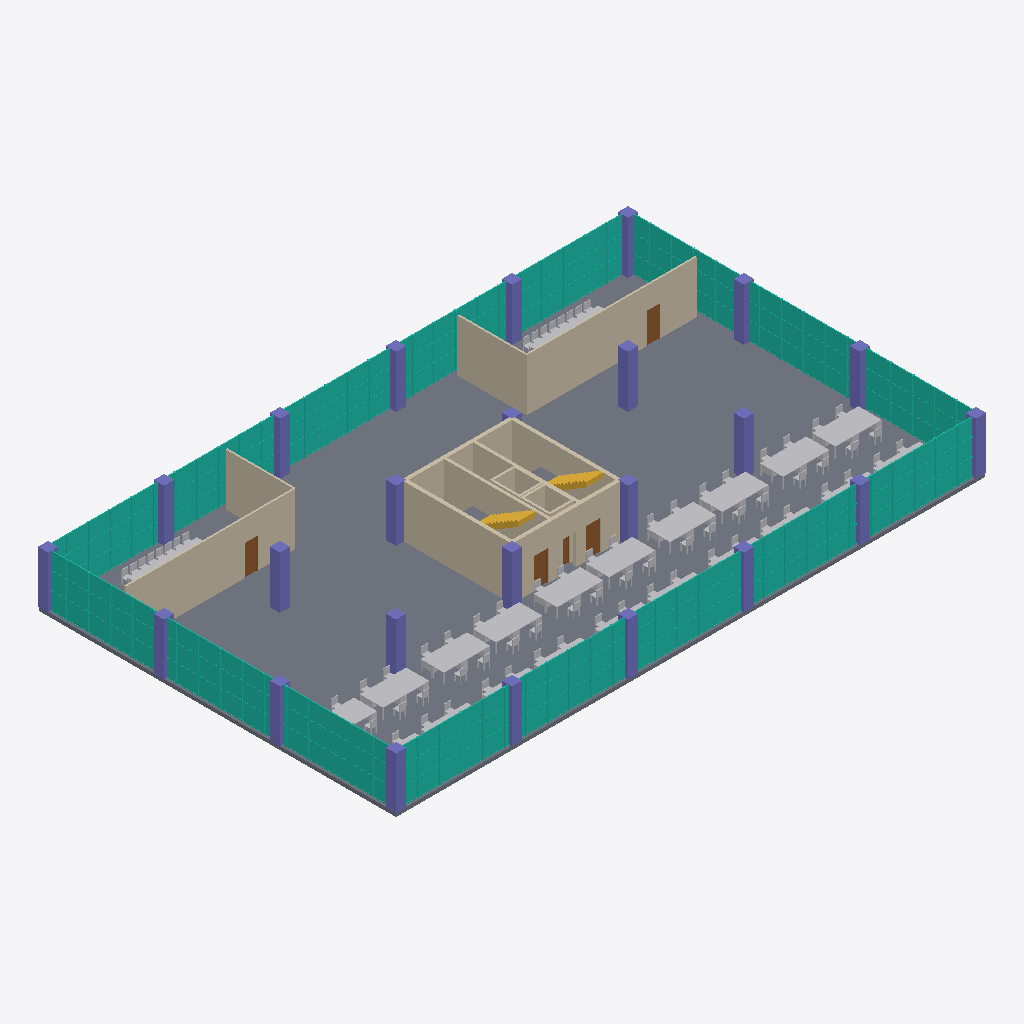
Isometric view of an IFC building model (IFC-SPF (STEP), schema IFC4, length unit millimetre), seen from the south-west, elements coloured by IFC class: 132 other elements (light grey), 24 columns (violet), 9 walls (beige), 5 doors (brown), 3 slabs (grey), 2 stairs (yellow), 1 curtain wall (teal).
Extent 40.7 m × 24.7 m × 3.9 m (x, y, z). Storeys (1): Level 0 at 0.00 m. Elements (244): 194 IfcFurniture, 24 IfcColumn, 9 IfcWall, 6 IfcDoor, 4 IfcStair, 3 IfcSanitaryTerminal, 3 IfcSlab, 1 IfcCurtainWall.

HEADER;
FILE_DESCRIPTION(('ViewDefinition [ReferenceView_V1.2]'),'2;1');
FILE_NAME('model.ifc','2026-10-15T01:29:27',('SHKWON'),('MyCAD'),'MyCAD IFC export','MyCAD','');
FILE_SCHEMA(('IFC4'));
ENDSEC;
DATA;
#17=IFCPROJECT('3wwyajor5PKI8FcWN79lHZ',#5,'사무소 기준층 평면도 (S 1:200)',$,$,$,$,(#15),#10);
#20=IFCSITE('2JgVyZTKltnqh6hhiam3NX',#5,'Site',$,$,#19,$,$,.ELEMENT.,$,$,$,$,$);
#23=IFCBUILDING('0iCiu0QHkEFDYOBAXQKVq6',#5,'사무소 기준층 평면도 (S 1:200)',$,$,#22,$,$,.ELEMENT.,$,$,$);
#28=IFCBUILDINGSTOREY('1nPhwbWdSD2VK7ODqYeIaB',#5,'Level 0',$,$,#27,$,$,.ELEMENT.,0.0);
#46=IFCSLAB('0y58pJEnHsZt1MdwkM2uxv',#5,'바닥 슬래브',$,$,#31,#45,$,.FLOOR.);
#61=IFCCURTAINWALL('1nyYrFHPJI2zDXPUVOsA2v',#5,'커튼월',$,$,#56,#60,$,.NOTDEFINED.);
#597=IFCWALL('03p6n$txwfyrM6Z5TE1yzn',#5,'코어 벽',$,$,#592,#596,$,.STANDARD.);
#1153=IFCWALL('0Tud2V6zKgatbtrITjE1wz',#5,'회의실 B 칸막이',$,$,#1142,#1152,$,.STANDARD.);
#904=IFCWALL('0exa5UT7Q2OavvaFRzQHBe',#5,'회의실 A 칸막이',$,$,#893,#903,$,.STANDARD.);
#1195=IFCWALL('3Shg1v2NqkRVraIQ4__FLR',#5,'회의실 B 칸막이 2',$,$,#1184,#1194,$,.STANDARD.);
#666=IFCWALL('13iy9LDchiMMUleWrtdZe7',#5,'코어 칸막이 (서)',$,$,#655,#665,$,.STANDARD.);
#946=IFCWALL('1EvDScoze_cbnqkxwDkQ98',#5,'회의실 A 칸막이 2',$,$,#935,#945,$,.STANDARD.);
#483=IFCCOLUMN('2eiAm3N4knvw0MNzk6d$TT',#5,'기둥 5C',$,$,#472,#482,$,.COLUMN.);
#243=IFCCOLUMN('36ROdw8_JntjOpu49XrFIm',#5,'기둥 2C',$,$,#232,#242,$,.COLUMN.);
#123=IFCCOLUMN('1P3mBj_x_XsI78$PKOvQfZ',#5,'기둥 1A',$,$,#112,#122,$,.COLUMN.);
#463=IFCCOLUMN('2m_izL06iSEUuxvUs00TAx',#5,'기둥 5B',$,$,#452,#462,$,.COLUMN.);
#303=IFCCOLUMN('13N584l_V0O3usZZmP23XI',#5,'기둥 3B',$,$,#292,#302,$,.COLUMN.);
#323=IFCCOLUMN('0_xniYGOXQdf6RZfeZj3jO',#5,'기둥 3C',$,$,#312,#322,$,.COLUMN.);
#223=IFCCOLUMN('30NogXiU_JLUqWrMap9y3$',#5,'기둥 2B',$,$,#212,#222,$,.COLUMN.);
#689=IFCWALL('0CuI7mH5aMh0GfTBXX7KLs',#5,'코어 칸막이 (동)',$,$,#678,#688,$,.STANDARD.);
#383=IFCCOLUMN('3eO2DA5wWZNW0MeRBiw3tC',#5,'기둥 4B',$,$,#372,#382,$,.COLUMN.);
#423=IFCCOLUMN('29ut579$HfQu3enxzcNDu9',#5,'기둥 4D',$,$,#412,#422,$,.COLUMN.);
#563=IFCCOLUMN('3bJAY72YiicrdJRK$lrcJr',#5,'기둥 6C',$,$,#552,#562,$,.COLUMN.);
#343=IFCCOLUMN('0QEhAbvfEVSOqEP_r_gMHB',#5,'기둥 3D',$,$,#332,#342,$,.COLUMN.);
#503=IFCCOLUMN('1LWljFKrqPcqzZ62TyeLHv',#5,'기둥 5D',$,$,#492,#502,$,.COLUMN.);
#796=IFCWALL('3nkT34kk$WM8Qglkp1MU2g',#5,'승강기 1',$,$,#791,#795,$,.STANDARD.);
#263=IFCCOLUMN('0H9u8VeFTTazNlr7TQ0u7f',#5,'기둥 2D',$,$,#252,#262,$,.COLUMN.);
#543=IFCCOLUMN('0XsssF$ZYEOxcSaBSO88VX',#5,'기둥 6B',$,$,#532,#542,$,.COLUMN.);
#163=IFCCOLUMN('3EkkM57QAn0RbTO4rjRe2Z',#5,'기둥 1C',$,$,#152,#162,$,.COLUMN.);
#443=IFCCOLUMN('3roGlNRHX5OtGz_lzorkAz',#5,'기둥 5A',$,$,#432,#442,$,.COLUMN.);
#523=IFCCOLUMN('2tfUYH9wWwFMRDG4dL977B',#5,'기둥 6A',$,$,#512,#522,$,.COLUMN.);
#183=IFCCOLUMN('2wwR14l8W8m5nph0pkpEao',#5,'기둥 1D',$,$,#172,#182,$,.COLUMN.);
#832=IFCWALL('3IIA1e_ap7NDarJ83FTRW2',#5,'승강기 2',$,$,#827,#831,$,.STANDARD.);
#363=IFCCOLUMN('2pRv1AfTbrxak$DEAhTSoC',#5,'기둥 4A',$,$,#352,#362,$,.COLUMN.);
#283=IFCCOLUMN('2WGwdOiVq6r31AGR3lY04_',#5,'기둥 3A',$,$,#272,#282,$,.COLUMN.);
#143=IFCCOLUMN('3EocPFf5ZiwmGjM3TYSUwb',#5,'기둥 1B',$,$,#132,#142,$,.COLUMN.);
#203=IFCCOLUMN('1WBxx0hdG7P0_2ECXqIU_o',#5,'기둥 2A',$,$,#192,#202,$,.COLUMN.);
#583=IFCCOLUMN('1miIc3$nTN$o782Ok5G_fr',#5,'기둥 6D',$,$,#572,#582,$,.COLUMN.);
#761=IFCSTAIR('2ccx$LK_LFsMApJXqVvVcl',#5,'계단 E (2)',$,$,#756,#760,$,.STRAIGHT_RUN_STAIR.);
#716=IFCSTAIR('1fV91Uu84DYhkuuzOEuqke',#5,'계단 W (2)',$,$,#711,#715,$,.STRAIGHT_RUN_STAIR.);
#963=IFCFURNITURE('0w6ERP9mNZ3J1NFA6Sl76l',#5,'회의실 A 회의 탁자',$,$,#958,#962,$,.TABLE.);
#1178=IFCDOOR('0nFxgPHMT17Tcd217zUzZR',#5,'회의실 B 칸막이 door 1',$,$,#1173,#1177,$,2100.0,900.0,.DOOR.,.SINGLE_SWING_LEFT.,$);
#1212=IFCFURNITURE('3XBdL9a_SlvOUke250tcKB',#5,'회의실 B 회의 탁자',$,$,#1207,#1211,$,.TABLE.);
#929=IFCDOOR('03c3BQJWtDJhoxw4BB4GwO',#5,'회의실 A 칸막이 door 1',$,$,#924,#928,$,2100.0,900.0,.DOOR.,.SINGLE_SWING_LEFT.,$);
#2516=IFCFURNITURE('3EAcWJSU$jBoZb9zk8sDRH',#5,'책상',$,$,#2511,#2515,$,.TABLE.);
#1876=IFCFURNITURE('25cfjffdeKXJK_Xm48Yzd$',#5,'책상',$,$,#1871,#1875,$,.TABLE.);
#2196=IFCFURNITURE('1TU8HN9o0N0yvma$_1VPjL',#5,'책상',$,$,#2191,#2195,$,.TABLE.);
#1636=IFCFURNITURE('2zkQiKdGodCAbgX9mXdIhY',#5,'책상',$,$,#1631,#1635,$,.TABLE.);
#2856=IFCFURNITURE('1bS40UukAe4heHfcQCIcpy',#5,'책상',$,$,#2851,#2855,$,.TABLE.);
#1956=IFCFURNITURE('0D0fH$307lqms8VAThDbU5',#5,'책상',$,$,#1951,#1955,$,.TABLE.);
#2836=IFCFURNITURE('0N_NbhbsxZTpdJ$TDuftED',#5,'책상',$,$,#2831,#2835,$,.TABLE.);
#2276=IFCFURNITURE('3hbvGlkFNJwwEqKhVQ5ED9',#5,'책상',$,$,#2271,#2275,$,.TABLE.);
#2596=IFCFURNITURE('1Ym$IzPG3tGO_JReMmyURt',#5,'책상',$,$,#2591,#2595,$,.TABLE.);
#2916=IFCFURNITURE('2TaA9O6Z3HX4qRLI11niOw',#5,'책상',$,$,#2911,#2915,$,.TABLE.);
#1896=IFCFURNITURE('2GqcfHgSuCVV6$vscRJfUJ',#5,'책상',$,$,#1891,#1895,$,.TABLE.);
#2216=IFCFURNITURE('1nlssRWNVDvyxizxEC9CDb',#5,'책상',$,$,#2211,#2215,$,.TABLE.);
#2536=IFCFURNITURE('1XHsvJj5o33wzr9DkLMMmz',#5,'책상',$,$,#2531,#2535,$,.TABLE.);
#622=IFCDOOR('32iDjv_roIVSLvqs7WSprV',#5,'코어 벽 door 1',$,$,#617,#621,$,2100.0,1000.0,.DOOR.,.SINGLE_SWING_LEFT.,$);
#649=IFCDOOR('3E4lQheNESFuS_OhDM8r6T',#5,'코어 벽 door 3',$,$,#644,#648,$,2100.0,1000.0,.DOOR.,.SINGLE_SWING_RIGHT.,$);
#2616=IFCFURNITURE('3k$GkZGrUMj_JPjdl$NjID',#5,'책상',$,$,#2611,#2615,$,.TABLE.);
#2936=IFCFURNITURE('27j6EihRYCe6cbrwGmlOx2',#5,'책상',$,$,#2931,#2935,$,.TABLE.);
#2296=IFCFURNITURE('1HtuQ5cpH_USctWXqwxabZ',#5,'책상',$,$,#2291,#2295,$,.TABLE.);
#1656=IFCFURNITURE('0HbHXmt68Mr4H$ciXWZ5OI',#5,'책상',$,$,#1651,#1655,$,.TABLE.);
#1976=IFCFURNITURE('18T97pKz867vl287k45ZEf',#5,'책상',$,$,#1971,#1975,$,.TABLE.);
#2606=IFCFURNITURE('00eFyHNXXZBUKoo9dUVzjp',#5,'책상',$,$,#2601,#2605,$,.TABLE.);
#2286=IFCFURNITURE('0botnZH6dhppwyNdjW0sa9',#5,'책상',$,$,#2281,#2285,$,.TABLE.);
#2926=IFCFURNITURE('3Ika3y9oZZQCHR9ZHr_7og',#5,'책상',$,$,#2921,#2925,$,.TABLE.);
#1646=IFCFURNITURE('0IYTol2edqwyQgpvShcwlv',#5,'책상',$,$,#1641,#1645,$,.TABLE.);
#1886=IFCFURNITURE('3Uonx4BPu6_1CRusp4thCg',#5,'책상',$,$,#1881,#1885,$,.TABLE.);
#2206=IFCFURNITURE('1zC07_F1_0egESE3RgZDmu',#5,'책상',$,$,#2201,#2205,$,.TABLE.);
#2846=IFCFURNITURE('001ap73UTSK$8I1W_LG4yz',#5,'책상',$,$,#2841,#2845,$,.TABLE.);
#1966=IFCFURNITURE('2ehLxa5qnBO0yySOpKwidk',#5,'책상',$,$,#1961,#1965,$,.TABLE.);
#2526=IFCFURNITURE('3gptp8k4xHXAim_A0sWYVs',#5,'책상',$,$,#2521,#2525,$,.TABLE.);
#1566=IFCFURNITURE('3xxkWoaPHVRefxbLf2FOFG',#5,'책상',$,$,#1561,#1565,$,.TABLE.);
#1986=IFCFURNITURE('0lRju8v6mtj7WJ4P1LQQC2',#5,'책상',$,$,#1981,#1985,$,.TABLE.);
#2306=IFCFURNITURE('0QILJCKFIcK2pqOnJtN7dc',#5,'책상',$,$,#2301,#2305,$,.TABLE.);
#2546=IFCFURNITURE('3SxPyELfarya$e0NOQzxd4',#5,'책상',$,$,#2541,#2545,$,.TABLE.);
#1586=IFCFURNITURE('0Etohc6GQtAXMmgOx4G55a',#5,'책상',$,$,#1581,#1585,$,.TABLE.);
#1906=IFCFURNITURE('3lfol1uEqH1T8nEdaJTmG7',#5,'책상',$,$,#1901,#1905,$,.TABLE.);
#2946=IFCFURNITURE('0A9LazzaNVgRj_EyKqfCSd',#5,'책상',$,$,#2941,#2945,$,.TABLE.);
#2226=IFCFURNITURE('1htqAjoXopeL9komMS8HDF',#5,'책상',$,$,#2221,#2225,$,.TABLE.);
#2626=IFCFURNITURE('0IRE_ETS37YWtEXUR1afZi',#5,'책상',$,$,#2621,#2625,$,.TABLE.);
#2866=IFCFURNITURE('2d2eThKu9phnqCBoDH5Svb',#5,'책상',$,$,#2861,#2865,$,.TABLE.);
#1666=IFCFURNITURE('23_6Zw9iEQli0lXo9RveFq',#5,'책상',$,$,#1661,#1665,$,.TABLE.);
#781=IFCSLAB('2hm0mSEPbAqAxkJzJ67PKg',#5,'계단참 E',$,$,#766,#780,$,.FLOOR.);
#403=IFCCOLUMN('0y44JAuk3mfjQ_Pq8NEeCS',#5,'기둥 4C',$,$,#392,#402,$,.COLUMN.);
#736=IFCSLAB('1SfoFaKKhX480J$RpIvfT6',#5,'계단참 W',$,$,#721,#735,$,.FLOOR.);
#821=IFCDOOR('0ZBw3a1JYvABSIE9m30Cc6',#5,'승강기 1 door 1',$,$,#816,#820,$,2100.0,900.0,.DOOR.,.DOUBLE_DOOR_SLIDING.,$);
#2326=IFCFURNITURE('0WmnOQfYEbbbQk5U8xSKCi',#5,'의자',$,$,#2321,#2325,$,.CHAIR.);
#2776=IFCFURNITURE('2DnAyYDiAspdoOH8eU$gjC',#5,'책상',$,$,#2771,#2775,$,.TABLE.);
#2136=IFCFURNITURE('2fHkWe52okV0VLvs1Gs_Rg',#5,'책상',$,$,#2131,#2135,$,.TABLE.);
#2696=IFCFURNITURE('2_I9wSc3YwC7$xcAJPBnCU',#5,'책상',$,$,#2691,#2695,$,.TABLE.);
#1496=IFCFURNITURE('2QzHdTlruU4VVt$nNMpxxp',#5,'책상',$,$,#1491,#1495,$,.TABLE.);
#1816=IFCFURNITURE('2LqA9ZNOEpPoiu3EkkSS25',#5,'책상',$,$,#1811,#1815,$,.TABLE.);
#2376=IFCFURNITURE('2xc1memYZL3EXzHu1gk6E_',#5,'책상',$,$,#2371,#2375,$,.TABLE.);
#2456=IFCFURNITURE('1m41vX74BADSL6N0dTSbt3',#5,'책상',$,$,#2451,#2455,$,.TABLE.);
#1676=IFCFURNITURE('1xODcQWF2ubXyMHxAR_Kr0',#5,'의자',$,$,#1671,#1675,$,.CHAIR.);
#2556=IFCFURNITURE('3Gi4ccLHg$0iSk0pv5D3bu',#5,'의자',$,$,#2551,#2555,$,.CHAIR.);
#2646=IFCFURNITURE('0EWTJZ2AOAbt5JV7lBc1VD',#5,'의자',$,$,#2641,#2645,$,.CHAIR.);
#2966=IFCFURNITURE('2L1pQXFdKkVRNNWNd0yp8h',#5,'의자',$,$,#2961,#2965,$,.CHAIR.);
#2466=IFCFURNITURE('2$WMu2uCgcpb8zxvgzQHtG',#5,'책상',$,$,#2461,#2465,$,.TABLE.);
#1826=IFCFURNITURE('1$dTQINNgbpZJKuQhwfDaa',#5,'책상',$,$,#1821,#1825,$,.TABLE.);
#2146=IFCFURNITURE('1b1Dk6MP71GhDm2gw9eWiC',#5,'책상',$,$,#2141,#2145,$,.TABLE.);
#2566=IFCFURNITURE('0SvmnWoxl2Z5yLJZXjvi1Y',#5,'의자',$,$,#2561,#2565,$,.CHAIR.);
#2956=IFCFURNITURE('0hdMshcdm7Rv6oVOFANCNf',#5,'의자',$,$,#2951,#2955,$,.CHAIR.);
#1996=IFCFURNITURE('1sNS0md$7ptBTgAlYPiEx_',#5,'의자',$,$,#1991,#1995,$,.CHAIR.);
#2236=IFCFURNITURE('2SJWecTZR9ghy$cfw8ns1a',#5,'의자',$,$,#2231,#2235,$,.CHAIR.);
#2246=IFCFURNITURE('0$6rV4jprT6CISV1oMW5OM',#5,'의자',$,$,#2241,#2245,$,.CHAIR.);
#1506=IFCFURNITURE('16dsA0_Q$WJEoE$WWrfnkk',#5,'책상',$,$,#1501,#1505,$,.TABLE.);
#1926=IFCFURNITURE('08OjeNUCJxGmkT2Oz_Vzir',#5,'의자',$,$,#1921,#1925,$,.CHAIR.);
#2056=IFCFURNITURE('1odgmf5iNLhQZTvV68GbtV',#5,'책상',$,$,#2051,#2055,$,.TABLE.);
#2636=IFCFURNITURE('2a1MzFWm7byproJsSj$_sz',#5,'의자',$,$,#2631,#2635,$,.CHAIR.);
#2786=IFCFURNITURE('0quA1apxlIY199kBmuSlec',#5,'책상',$,$,#2781,#2785,$,.TABLE.);
#2876=IFCFURNITURE('1GAcxsBGXyKjNxdWuyPl90',#5,'의자',$,$,#2871,#2875,$,.CHAIR.);
#1686=IFCFURNITURE('0ffDDqwn7aUFooP2m9QPHs',#5,'의자',$,$,#1681,#1685,$,.CHAIR.);
#1916=IFCFURNITURE('0xtDPGhDHGz6qWX9X18oyc',#5,'의자',$,$,#1911,#1915,$,.CHAIR.);
#2006=IFCFURNITURE('33aOSMgYaN_a7Vg3xuUaRu',#5,'의자',$,$,#2001,#2005,$,.CHAIR.);
#2316=IFCFURNITURE('3uvnWCA44ZeERJ5OGNWwS6',#5,'의자',$,$,#2311,#2315,$,.CHAIR.);
#2886=IFCFURNITURE('0QFCT9_W5p1H$Xga5tH97F',#5,'의자',$,$,#2881,#2885,$,.CHAIR.);
#1606=IFCFURNITURE('1siJZS6OPbeAF72vILfvZc',#5,'의자',$,$,#1601,#1605,$,.CHAIR.);
#1736=IFCFURNITURE('1LPm3I0mEUPjhCSde$m5nK',#5,'책상',$,$,#1731,#1735,$,.TABLE.);
#2986=IFCFURNITURE('1iNGUU8E_LsXKLbfQDI3bC',#5,'의자',$,$,#2981,#2985,$,.CHAIR.);
#983=IFCFURNITURE('1hhlQfibzVnOO7284k$l5R',#5,'의자',$,$,#978,#982,$,.CHAIR.);
#1232=IFCFURNITURE('1bMwMZkb8aJpzQt2jNiIE1',#5,'의자',$,$,#1227,#1231,$,.CHAIR.);
#2016=IFCFURNITURE('0q_AkQlEGkBkEFz88s5iYq',#5,'의자',$,$,#2011,#2015,$,.CHAIR.);
#2496=IFCFURNITURE('16gjE9tlaaxMqYzn78p03h',#5,'의자',$,$,#2491,#2495,$,.CHAIR.);
#2826=IFCFURNITURE('1idXLkjTQcae6GLdPA7M$a',#5,'의자',$,$,#2821,#2825,$,.CHAIR.);
#2906=IFCFURNITURE('12mFY9weM$hTohZ35ZLaml',#5,'의자',$,$,#2901,#2905,$,.CHAIR.);
#2976=IFCFURNITURE('0$0R6322eLxuOg82ilmRJL',#5,'의자',$,$,#2971,#2975,$,.CHAIR.);
#1546=IFCFURNITURE('3PyEPQxT78LbjDpV9EZrcu',#5,'의자',$,$,#1541,#1545,$,.CHAIR.);
#1626=IFCFURNITURE('3BnPzGTTPR38HdyvXtfXkY',#5,'의자',$,$,#1621,#1625,$,.CHAIR.);
#1706=IFCFURNITURE('16aRVtCHpumrawEZzPx_8f',#5,'의자',$,$,#1701,#1705,$,.CHAIR.);
#1866=IFCFURNITURE('2wqMzXVP8iNSVFFkalf3dx',#5,'의자',$,$,#1861,#1865,$,.CHAIR.);
#1946=IFCFURNITURE('3yUc66Ryz_kZrrVYxD1luK',#5,'의자',$,$,#1941,#1945,$,.CHAIR.);
#2026=IFCFURNITURE('2APaWwqLkf3goUPm9q4eXC',#5,'의자',$,$,#2021,#2025,$,.CHAIR.);
#2186=IFCFURNITURE('1aoBNaHMlWU0MRnpmk0s06',#5,'의자',$,$,#2181,#2185,$,.CHAIR.);
#2346=IFCFURNITURE('2BH1zYGgLSJe8HYjhNUIFa',#5,'의자',$,$,#2341,#2345,$,.CHAIR.);
#2336=IFCFURNITURE('00OBhge5zzFcq24KAQtk4K',#5,'의자',$,$,#2331,#2335,$,.CHAIR.);
#2506=IFCFURNITURE('1ZCgTpJXk7lymkztipUANn',#5,'의자',$,$,#2501,#2505,$,.CHAIR.);
#2576=IFCFURNITURE('1x1ECnPUt3VI0AEea90Yhl',#5,'의자',$,$,#2571,#2575,$,.CHAIR.);
#2586=IFCFURNITURE('02Mm_AJEUFxXCYg88gUpRi',#5,'의자',$,$,#2581,#2585,$,.CHAIR.);
#2666=IFCFURNITURE('2xWj2bLUSCaIWz4cqz0Coh',#5,'의자',$,$,#2661,#2665,$,.CHAIR.);
#2656=IFCFURNITURE('3cSHLp8VtPj$kWuOlry05f',#5,'의자',$,$,#2651,#2655,$,.CHAIR.);
#1696=IFCFURNITURE('1Z1Q$qkaaUE6TOZ7nZhS_s',#5,'의자',$,$,#1691,#1695,$,.CHAIR.);
#2176=IFCFURNITURE('2lIsOcJGlu6gtqUnviYvpC',#5,'의자',$,$,#2171,#2175,$,.CHAIR.);
#2266=IFCFURNITURE('1MUIx3ik1cFr86cukTQ5if',#5,'의자',$,$,#2261,#2265,$,.CHAIR.);
#2736=IFCFURNITURE('0vl3OuDduu94y6uf1ZxlIg',#5,'의자',$,$,#2731,#2735,$,.CHAIR.);
#2816=IFCFURNITURE('0O4YL4kW1W81xFrumv$qak',#5,'의자',$,$,#2811,#2815,$,.CHAIR.);
#2896=IFCFURNITURE('3CbSmGLoYgf29chvYF8sKs',#5,'의자',$,$,#2891,#2895,$,.CHAIR.);
#1536=IFCFURNITURE('3P0x5yvdD9K3po06GQpv72',#5,'의자',$,$,#1531,#1535,$,.CHAIR.);
#1083=IFCFURNITURE('09yvScYUrl6khEKavDOnsi',#5,'의자',$,$,#1078,#1082,$,.CHAIR.);
#1776=IFCFURNITURE('11IKFF6VVrm_j4TUU2_0cj',#5,'의자',$,$,#1771,#1775,$,.CHAIR.);
#1856=IFCFURNITURE('2218lZZInibtp32Fj6fV7n',#5,'의자',$,$,#1851,#1855,$,.CHAIR.);
#1936=IFCFURNITURE('39FHDI9yVWjloBS5gethuu',#5,'의자',$,$,#1931,#1935,$,.CHAIR.);
#2096=IFCFURNITURE('36BA7q$fAyQ8dbdXpYElw6',#5,'의자',$,$,#2091,#2095,$,.CHAIR.);
#2256=IFCFURNITURE('0p4xGi5TLuSDGHzEJllWLU',#5,'의자',$,$,#2251,#2255,$,.CHAIR.);
#1023=IFCFURNITURE('2eJv212HESRKKjxwbsJePZ',#5,'의자',$,$,#1018,#1022,$,.CHAIR.);
#1312=IFCFURNITURE('0VjYdD$YZkgN5r_GLHPVJR',#5,'의자',$,$,#1307,#1311,$,.CHAIR.);
#1372=IFCFURNITURE('2ZuSadTNhZKxEue1$Cb1qb',#5,'의자',$,$,#1367,#1371,$,.CHAIR.);
#2416=IFCFURNITURE('085GhvvRKctMeUDL63o4ON',#5,'의자',$,$,#2411,#2415,$,.CHAIR.);
#1426=IFCFURNITURE('2MXRBDIaaLcTDMmAK_XnE$',#5,'책상',$,$,#1421,#1425,$,.TABLE.);
#2746=IFCFURNITURE('0lvUZBszhotyUvr_C5y$6T',#5,'의자',$,$,#2741,#2745,$,.CHAIR.);
#1466=IFCFURNITURE('3lGUnZTYqJpw5iEHicny0D',#5,'의자',$,$,#1461,#1465,$,.CHAIR.);
#1043=IFCFURNITURE('1CyKqbGlwx4UjHCYt1jauN',#5,'의자',$,$,#1038,#1042,$,.CHAIR.);
#1103=IFCFURNITURE('3Z$7dISGd2JXHULMh5GnpW',#5,'의자',$,$,#1098,#1102,$,.CHAIR.);
#1252=IFCFURNITURE('22fUj4mV$QM5I61VnZoVcA',#5,'의자',$,$,#1247,#1251,$,.CHAIR.);
#1003=IFCFURNITURE('1JtyUzWimHWNUuI8KjJPWd',#5,'의자',$,$,#998,#1002,$,.CHAIR.);
#1123=IFCFURNITURE('0gaJBztVF_yPLFy4Mq99H$',#5,'의자',$,$,#1118,#1122,$,.CHAIR.);
#1272=IFCFURNITURE('34FKLx1eCBRzTgaFDqWGzH',#5,'의자',$,$,#1267,#1271,$,.CHAIR.);
#1332=IFCFURNITURE('1mREb1$9nZNJFQcpbMVHO7',#5,'의자',$,$,#1327,#1331,$,.CHAIR.);
#1063=IFCFURNITURE('1S_j3NDSc1k_2qfG$mkCHb',#5,'의자',$,$,#1058,#1062,$,.CHAIR.);
#1292=IFCFURNITURE('1879koIcmWzahNzqhlMhWq',#5,'의자',$,$,#1287,#1291,$,.CHAIR.);
#1352=IFCFURNITURE('3h6Adk8$$VMilO_tPTTUXy',#5,'의자',$,$,#1347,#1351,$,.CHAIR.);
#1786=IFCFURNITURE('30oVIKjLAPG5bfImpFWEyE',#5,'의자',$,$,#1781,#1785,$,.CHAIR.);
#2426=IFCFURNITURE('1_xji$8ebxOyMIecU5ugyH',#5,'의자',$,$,#2421,#2425,$,.CHAIR.);
#2106=IFCFURNITURE('0GCRw3ymSQRt2gI3lguX2X',#5,'의자',$,$,#2101,#2105,$,.CHAIR.);
#1746=IFCFURNITURE('2l8OQGkx8vl8Sq4kXU7F_g',#5,'책상',$,$,#1741,#1745,$,.TABLE.);
#2066=IFCFURNITURE('3jMriQi4DptkGwheBgIHzC',#5,'책상',$,$,#2061,#2065,$,.TABLE.);
#2386=IFCFURNITURE('1gX4wjRIA9sN43OANLVAb7',#5,'책상',$,$,#2381,#2385,$,.TABLE.);
#2706=IFCFURNITURE('3MjUwQqN3UhisMx0AEf3cq',#5,'책상',$,$,#2701,#2705,$,.TABLE.);
ENDSEC;
